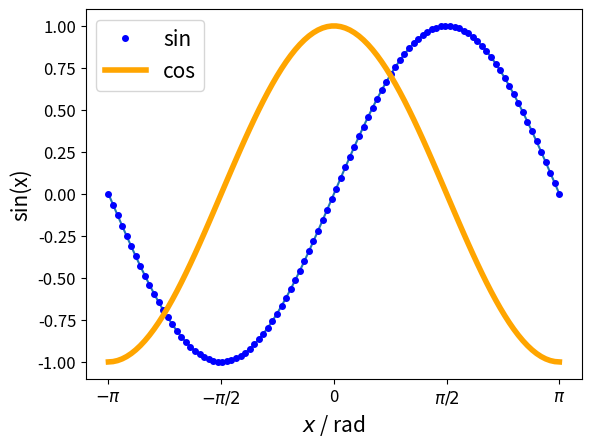

This chart was generated by the following Python code:
1.2 + 3.5

1.2 - 3.5

1.2 * 3.5

1.2 / 3.5

1.2 ** 3

a = 1.2
b = 3.5

print(a)   # introducing print function
print(b)
print('a is',a)
print('b is',b)
print(f'a is {a}, b is {b}')
print(f'a is {a:5.3f}, b is {b:5.3e}')  # formatted printing I
print('a is %5.3f, b is %5.3e' % (a,b)) # formatted printing II

add = a + b
sub = a - b
mul = a * b
div = a / b
exp = a ** b
print(add, sub, mul, div, exp)

a = 'This is a'
b = '\nThis is b'       # \n will initiate a new line
c = a + b
print(c)

a = 1.2                 # this is a float
aname = 'a is = '       # this is a string
b = '3.4'               # this is a string

c = aname + str(a)      # this is a string
d = a + float(b)        # this is a float

print(c)
print(d)

first_list = ['one', 'two', 'three', 'four']
second_list = [1., 2., 3., 4.]
third_list = [1., 2., 'three', 4]
print(first_list)
print(second_list)
print(third_list)

print(len(first_list))
print(max(second_list))

third_list.append(5)
print(third_list)

print(first_list[0])

print(second_list[1:])
print(second_list[0:3])
print(second_list[0:4:2])
print(second_list[:-1])
print(second_list[::-1])

import numpy as np

a_list = [1.,2.,3.,4.]
a_array = np.array(a_list)
print(a_array)
print(a_array[1:])
print(a_array[0:3])
print(a_array[0:4:2])
print(a_array[:-1])
print(a_array[::-1])

# you can get help by pressing tab when cursor inside function brackets!
vector_ones = np.ones(3) 
print(vector_ones)
vector_zeros = np.zeros(3)
print(vector_zeros)
idendity_matrix = np.eye(3)
print(idendity_matrix)

print(np.mean(a_array))
print(np.std(a_array))
print(np.shape(a_array))

vector_a = np.array([1.,0.,0.])
vector_b = np.array([0.,1.,0.])
vector_c = np.array([0.,0.,1.])
print(vector_a + vector_b)
print(vector_b - vector_c)
print(3 * vector_a)
print(vector_a * vector_b) # element-wise!
print(np.dot(vector_a, vector_b))
print(np.dot(vector_a, vector_a+vector_b))
print(np.linalg.norm(vector_a + vector_b + vector_c), np.sqrt(3))

def our_norm(a):
    ''' 
    This is our own implementation of the norm function
    :param a: numpy.ndarray 
    '''
    square = a * a # Remember the multiplication is elementwise
    sum_square = np.sum(a)
    norm = np.sqrt(sum_square) 
    
    return norm

print(our_norm(vector_a + vector_b + vector_c))

for i in range(3):   
    k = 2*i            # block needs to be in indented
    print(i,k)
print('The loop has finished')

for i in range(1, 3):
    print(i)
    for j in range(4):
        k = i+j
        print(i,j,k)

list_a = ['one', 'two', 'three']
for i in range(len(list_a)):
    print(list_a[i])

for i in list_a:    # iterate through elements of the list
    print(i)

for index, value in enumerate([1,3,5]):
    print(index, value)

# equal
print(2==2)
print(2==3)

# not equal
print(2!=2)
print(2!=3)

# smaller than
print(2<2)
print(2<3)

# larger equal
print(2>=2)

# can also be combined

a = 3

print(a>2 or a<2)
print(a>2 and a<2)

# and negation by using 'not'
print(not 2<a)

a = 10
if a < 5:
    print('a is smaller 5')
elif a > 5:
    print('a is larger 5')
else:
    print('a is 5')

for i in range(10):
    if i > 4 and i < 8:
        print(i)

import matplotlib.pyplot as plt

x = np.linspace(-np.pi, np.pi, 100)
s = np.sin(x)

plt.plot(x, s)
plt.xlabel('x / rad', fontsize=15)
plt.ylabel('sin(x)', fontsize=15)
plt.show()

c = np.cos(x)

plt.plot(x, s, '.', c ='blue', label='sin', ms = 8)
plt.plot(x, c, '-', c ='orange', label='cos', lw = 4)
plt.xlabel('$x$ / rad', fontsize=15)
plt.xticks([-np.pi, -np.pi/2, 0, np.pi/2, np.pi], 
           ['$-\pi$','$-\pi/2$','0','$\pi/2$','$\pi$'], fontsize = 12)
plt.yticks(fontsize = 12)
plt.legend(fontsize=15)
# save figure to file
plt.savefig('trigo.pdf', bbox_inches='tight')
plt.show()